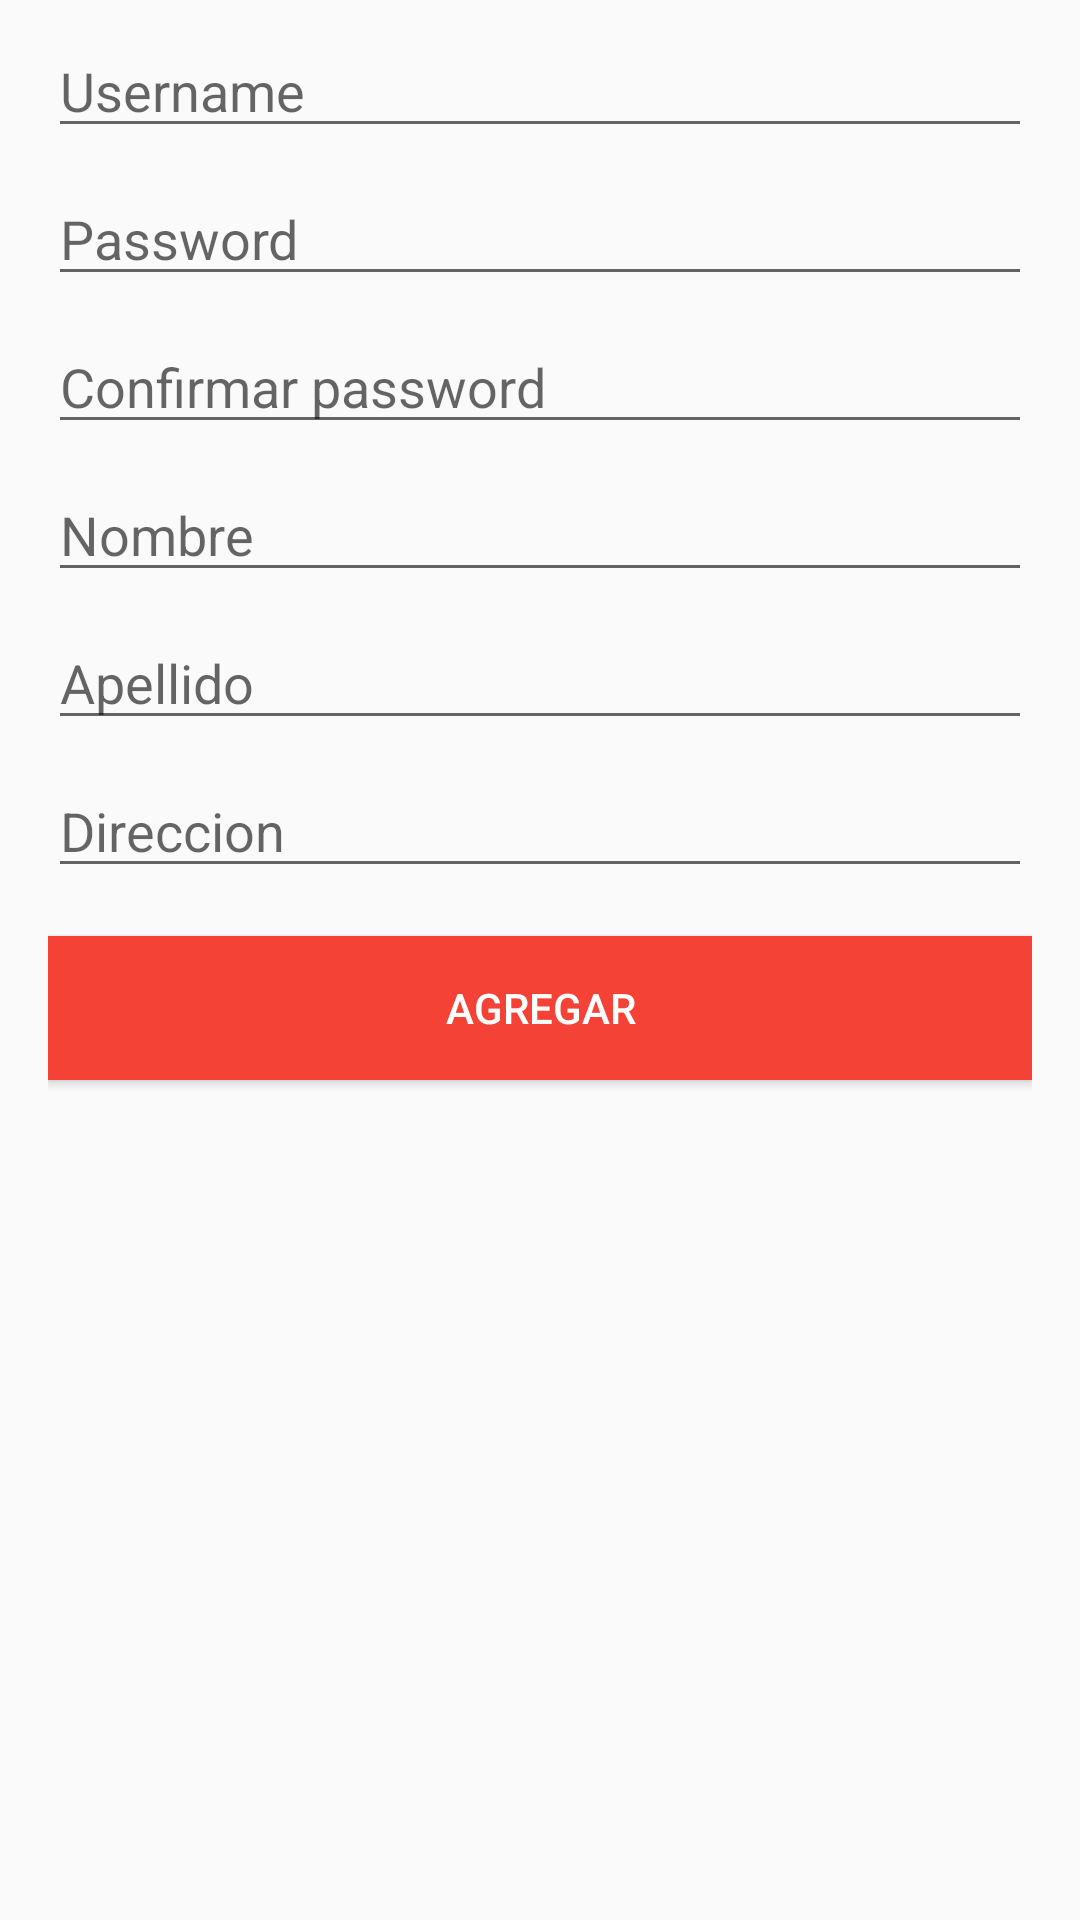

Here is an Android app screen rendered from its layout file. Give the layout XML and the strings, colors and styles it references.
<!-- AndroidManifest.xml: application theme AppTheme -->
<!-- res/layout/activity_add_user.xml -->
<?xml version="1.0" encoding="utf-8"?>
<LinearLayout xmlns:android="http://schemas.android.com/apk/res/android"
    xmlns:app="http://schemas.android.com/apk/res-auto"
    xmlns:tools="http://schemas.android.com/tools"
    android:layout_width="match_parent"
    android:paddingEnd="16dp"
    android:paddingStart="16dp"
    android:orientation="vertical"
    android:layout_height="match_parent"
    tools:context=".activities.AddUserActivity">

    <EditText
        android:id="@+id/add_user_activity_username"
        android:layout_marginTop="8dp"
        android:hint="@string/general_string_username"
        android:layout_width="match_parent"
        android:layout_height="wrap_content" />

    <EditText
        android:id="@+id/add_user_activity_password"
        android:inputType="textPassword"
        android:layout_marginTop="8dp"
        android:hint="@string/general_string_password"
        android:layout_width="match_parent"
        android:layout_height="wrap_content" />

    <EditText
        android:id="@+id/add_user_activity_confirm_password"
        android:inputType="textPassword"
        android:layout_marginTop="8dp"
        android:hint="@string/general_string_confirmar_password"
        android:layout_width="match_parent"
        android:layout_height="wrap_content" />

    <EditText
        android:id="@+id/add_user_activity_name"
        android:layout_marginTop="8dp"
        android:hint="@string/general_string_nombre"
        android:layout_width="match_parent"
        android:layout_height="wrap_content" />

    <EditText
        android:id="@+id/add_user_activity_lastname"
        android:layout_marginTop="8dp"
        android:hint="@string/general_string_apellido"
        android:layout_width="match_parent"
        android:layout_height="wrap_content" />

    <EditText
        android:id="@+id/add_user_activity_address"
        android:layout_marginTop="8dp"
        android:hint="@string/general_string_direccion"
        android:layout_width="match_parent"
        android:layout_height="wrap_content" />

    <Button
        android:id="@+id/add_user_activity_add_button"
        android:layout_marginTop="16dp"
        android:background="@color/colorPrimary"
        android:textColor="#FFF"
        android:text="@string/general_string_agregar"
        android:layout_width="match_parent"
        android:layout_height="wrap_content" />
</LinearLayout>
<!-- resources referenced by this layout -->
<resources>
  <color name="colorPrimary">#F44336</color>
  <string name="general_string_agregar">Agregar</string>
  <string name="general_string_apellido">Apellido</string>
  <string name="general_string_confirmar_password">Confirmar password</string>
  <string name="general_string_direccion">Direccion</string>
  <string name="general_string_nombre">Nombre</string>
  <string name="general_string_password">Password</string>
  <string name="general_string_username">Username</string>
  <style name="AppTheme" parent="Theme.AppCompat.Light.DarkActionBar">
          
          <item name="colorPrimary">@color/colorPrimary</item>
          <item name="colorPrimaryDark">@color/colorPrimaryDark</item>
          <item name="colorAccent">@color/colorAccent</item>
      </style>
  <color name="colorPrimaryDark">#D32F2F</color>
  <color name="colorAccent">#03A9F4</color>
</resources>
